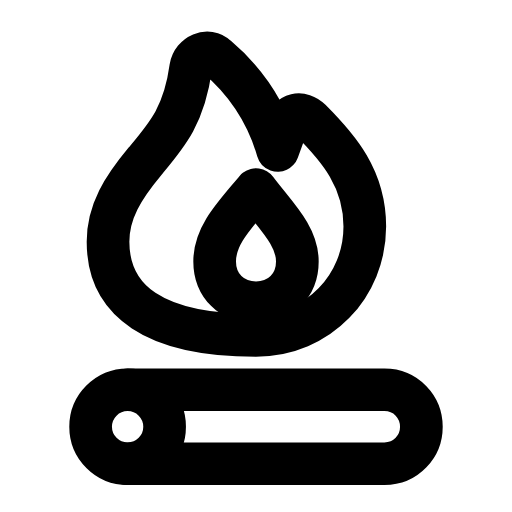
t = 0.00 s
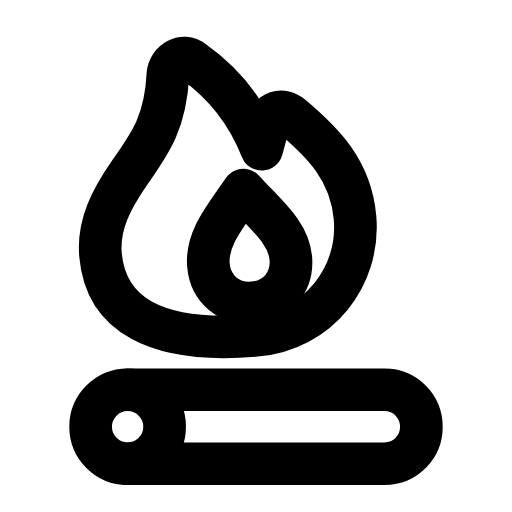
t = 0.28 s
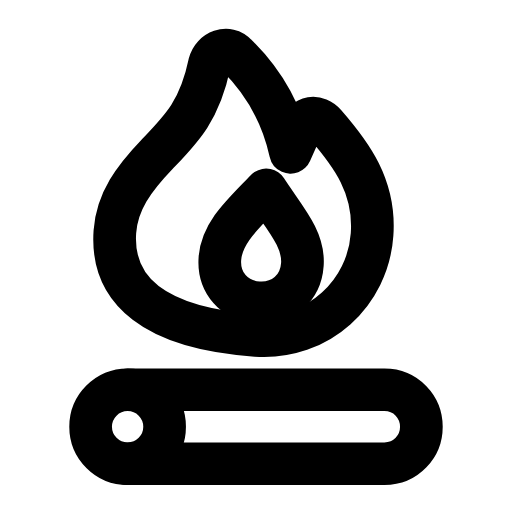
t = 0.56 s
t = 0.83 s: frame unchanged from t = 0.00 s, image omitted
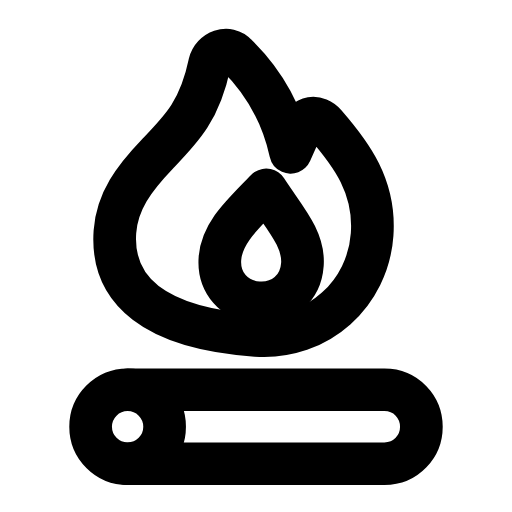
t = 1.12 s
t = 1.42 s: frame unchanged from t = 0.00 s, image omitted

The animated SVG that drew these frames (rendered in a browser with its animation timeline set to each time). Animation: 1 SMIL element (animateTransform=1); one cycle of 1.70 s, repeats indefinitely.

<svg xmlns="http://www.w3.org/2000/svg" width="24" height="24" viewBox="0 0 24 24" fill="none"><g transform="translate(-0.24 -1.008) scale(1.02)"><g><animateTransform attributeName="transform" type="rotate" values="0 12 16.4;0 12 16.4;-6 12 16.4;4 12 16.4;0 12 16.4;0 12 16.4;4 12 16.4;-6 12 16.4;0 12 16.4;0 12 16.4;0 12 16.4" keyTimes="0;0.135;0.2475;0.36;0.45;0.6;0.66;0.735;0.81;0.9;1" dur="1.7s" repeatCount="indefinite" calcMode="spline" keySplines="0.16 1 0.3 1;0.16 1 0.3 1;0.16 1 0.3 1;0.16 1 0.3 1;0.16 1 0.3 1;0.16 1 0.3 1;0.16 1 0.3 1;0.16 1 0.3 1;0.16 1 0.3 1;0.16 1 0.3 1"/><path stroke="currentColor" stroke-width="1.961" stroke-linecap="round" stroke-linejoin="round" fill="none" d="M12 16.4C14.9 16.4 17 14.1 17 11.4C17 9.2 15.8 7.8 14.5 6.5C14.1 6.1 13.5 6.2 13.4 6.8L13 7.9C12.5 6.2 11.5 4.7 10.2 3.6C9.8 3.2 9.1 3.5 9 4.1C8.7 6.3 7.9 7.2 6.9 8.4C5.9 9.6 5.2 10.7 5.2 12.1C5.2 14.8 7.3 16.4 12 16.4Z"></path><path stroke="currentColor" stroke-width="1.961" stroke-linecap="round" stroke-linejoin="round" fill="none" d="M12 14.9C13.1 14.9 13.9 14.1 13.9 13C13.9 11.8 12.9 10.9 12 9.7C11 10.9 10.1 11.8 10.1 13C10.1 14.1 10.9 14.9 12 14.9Z"></path></g><path stroke="currentColor" stroke-width="1.961" stroke-linecap="round" stroke-linejoin="round" fill="none" d="M6.1 18.9L17.9 18.9C18.9 18.9 19.6 19.7 19.6 20.6S18.9 22.3 17.9 22.3L6.1 22.3"></path><circle stroke="currentColor" stroke-width="1.961" stroke-linecap="round" stroke-linejoin="round" fill="none" cx="6.1" cy="20.6" r="1.7"></circle></g></svg>
